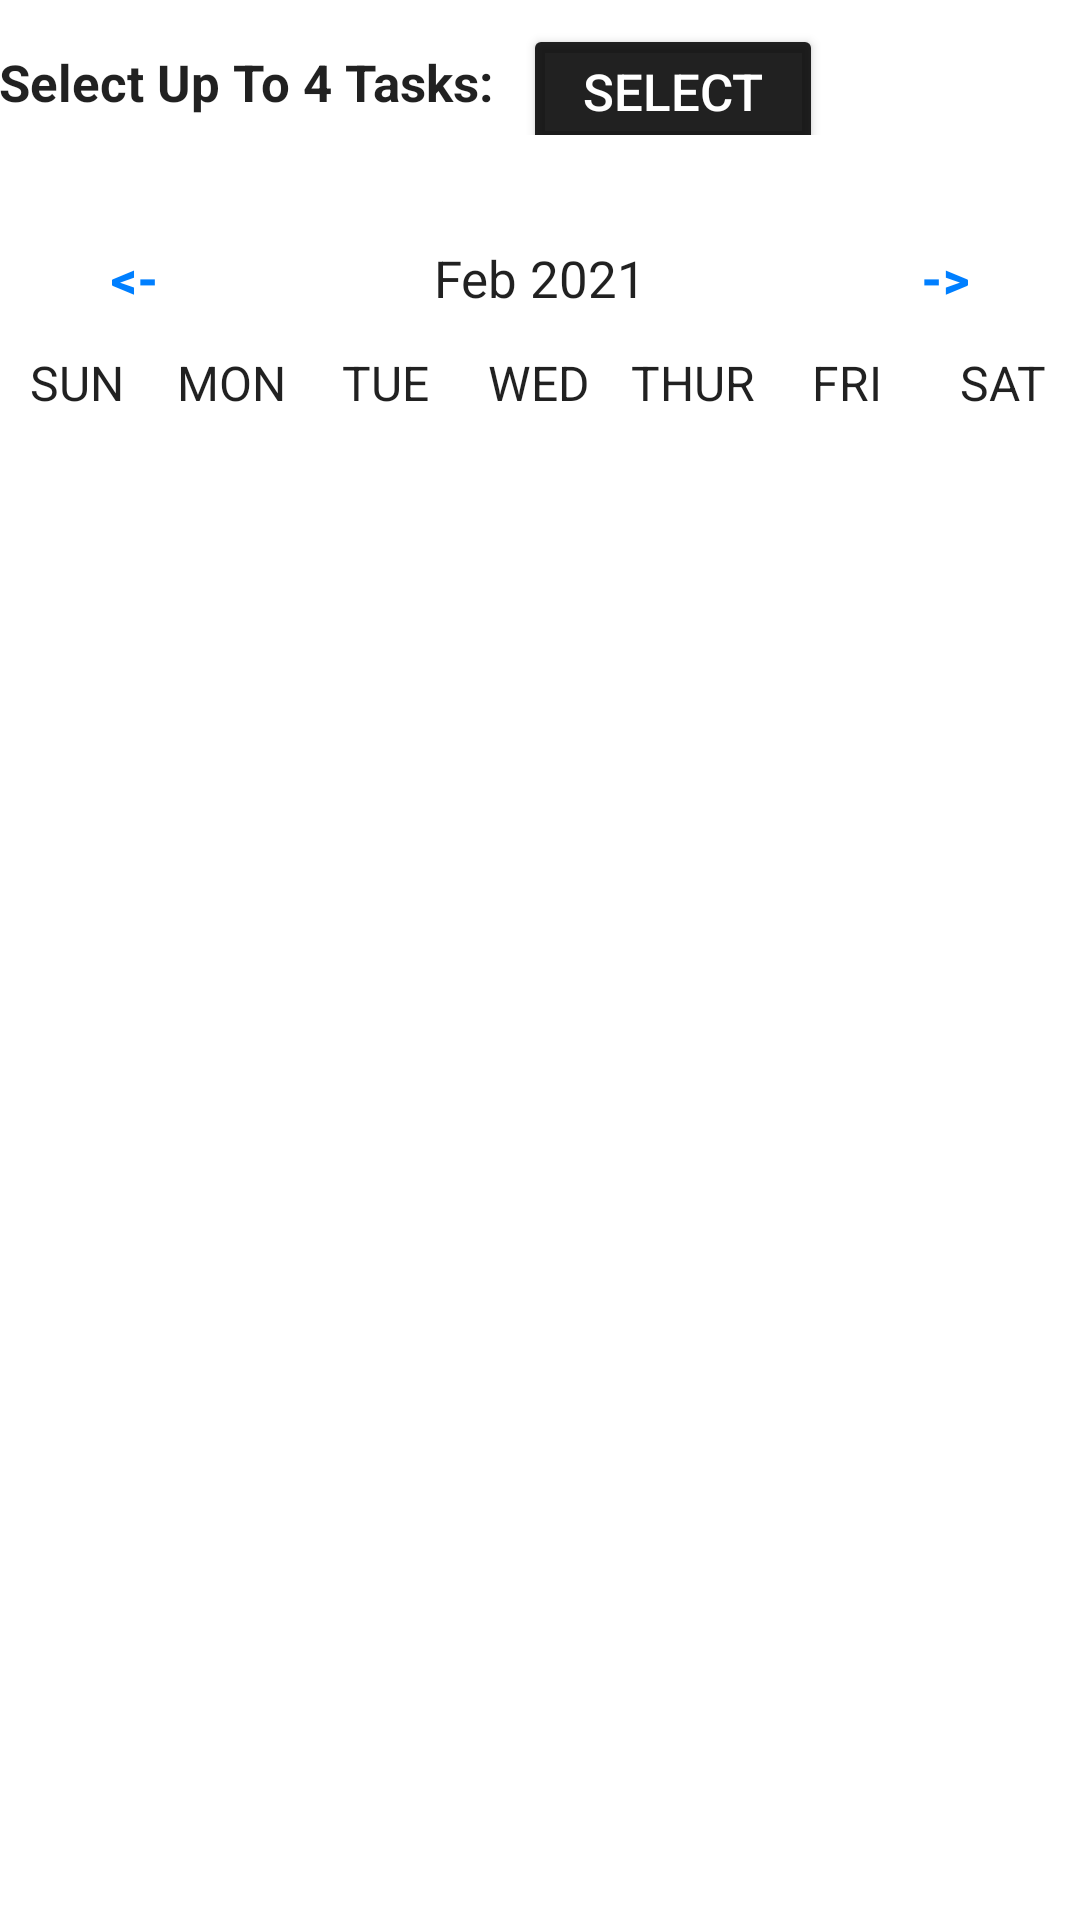

The Android layout XML behind this screen, and the referenced resources:
<!-- AndroidManifest.xml: application theme Theme.FinalVersion -->
<!-- res/layout/fragment_gallery.xml -->
<?xml version="1.0" encoding="utf-8"?>
<androidx.constraintlayout.widget.ConstraintLayout xmlns:android="http://schemas.android.com/apk/res/android"
    xmlns:app="http://schemas.android.com/apk/res-auto"
    xmlns:tools="http://schemas.android.com/tools"
    android:id="@+id/container"
    android:layout_width="match_parent"
    android:layout_height="match_parent"
    android:isScrollContainer="true"
    tools:context=".ui.gallery.GalleryFragment">

    <LinearLayout
        android:layout_width="match_parent"
        android:layout_height="match_parent"
        android:orientation="vertical"
        app:layout_constraintEnd_toEndOf="parent"
        app:layout_constraintStart_toStartOf="parent"
        app:layout_constraintTop_toTopOf="parent"
        app:layout_constraintBottom_toBottomOf="parent">

        
        <LinearLayout
            android:id="@+id/habit_select_calendar"
            android:layout_width="match_parent"
            android:layout_height="wrap_content"
            android:orientation="vertical"
            android:paddingLeft="@dimen/fragment_horizontal_margin"
            android:paddingRight="@dimen/fragment_horizontal_margin"
            android:paddingBottom="1sp"
            app:layout_constraintLeft_toLeftOf="parent"
            app:layout_constraintRight_toRightOf="parent"
            app:layout_constraintTop_toTopOf="parent">

            <LinearLayout
                android:id="@+id/text_and_button"
                android:layout_width="match_parent"
                android:layout_height="45sp"
                android:orientation="horizontal"
                android:paddingTop="8sp"
                app:layout_constraintLeft_toLeftOf="parent"
                app:layout_constraintRight_toRightOf="parent"
                app:layout_constraintTop_toTopOf="parent">

                <TextView
                    android:id="@+id/instructionText"
                    android:layout_width="wrap_content"
                    android:layout_height="wrap_content"
                    android:text="Select Up To 4 Tasks:"
                    android:textAlignment="textStart"
                    android:textColor="?android:attr/textColorPrimary"
                    android:textSize="17sp"
                    android:textStyle="bold"
                    android:paddingEnd="10sp"
                    android:paddingTop="8sp"/>

                <Button
                    android:id="@+id/selectHabits"
                    android:layout_width="100sp"
                    android:layout_height="45sp"
                    android:layout_gravity="end"
                    android:backgroundTint="?android:attr/textColorPrimary"
                    android:text="Select"
                    android:textColor="?android:attr/textColorPrimaryInverse"
                    android:textSize="17sp" />

            </LinearLayout>

            <TextView
                android:id="@+id/selectedHabitsPreview"
                android:layout_width="wrap_content"
                android:layout_height="wrap_content"
                android:layout_gravity="start"
                android:textColor="#757575"
                android:textSize="17sp" />

        </LinearLayout>

        
        <LinearLayout
            android:layout_width="match_parent"
            android:layout_height="wrap_content"
            android:orientation="horizontal" >
            <Button
                android:id="@+id/previousMonth"
                android:layout_width="0dp"
                android:layout_height="wrap_content"
                android:layout_weight="1"
                android:text="@string/backArrow"
                android:textColor="@color/Azure"
                android:background="@android:color/transparent"
                android:textStyle="bold"
                android:textSize="17sp"/>

            <TextView
                android:id="@+id/monthYearTV"
                android:layout_width="0dp"
                android:layout_weight="2"
                android:layout_height="wrap_content"
                android:text="Feb 2021"
                android:textSize="17sp"
                android:textAlignment="center"
                android:textColor="?android:attr/textColorPrimary"/>

            <Button
                android:id="@+id/nextMonth"
                android:layout_width="0dp"
                android:layout_height="wrap_content"
                android:layout_weight="1"
                android:text="@string/forwardArrow"
                android:textColor="@color/Azure"
                android:background="@android:color/transparent"
                android:textStyle="bold"
                android:textSize="17sp"/>

        </LinearLayout>

        <LinearLayout
            android:layout_width="match_parent"
            android:layout_height="wrap_content"
            android:orientation="horizontal">

            <TextView
                android:layout_width="0dp"
                android:layout_height="wrap_content"
                android:layout_weight="1"
                android:text="SUN"
                android:textColor="?android:attr/textColorPrimary"
                android:textAlignment="center"
                android:textSize="16sp"/>

            <TextView
                android:layout_width="0dp"
                android:layout_height="wrap_content"
                android:layout_weight="1"
                android:text="MON"
                android:textColor="?android:attr/textColorPrimary"
                android:textAlignment="center"
                android:textSize="16sp"/>

            <TextView
                android:layout_width="0dp"
                android:layout_height="wrap_content"
                android:layout_weight="1"
                android:text="TUE"
                android:textColor="?android:attr/textColorPrimary"
                android:textAlignment="center"
                android:textSize="16sp"/>

            <TextView
                android:layout_width="0dp"
                android:layout_height="wrap_content"
                android:layout_weight="1"
                android:text="WED"
                android:textColor="?android:attr/textColorPrimary"
                android:textAlignment="center"
                android:textSize="16sp"/>

            <TextView
                android:layout_width="0dp"
                android:layout_height="wrap_content"
                android:layout_weight="1"
                android:text="THUR"
                android:textColor="?android:attr/textColorPrimary"
                android:textAlignment="center"
                android:textSize="16sp"/>

            <TextView
                android:layout_width="0dp"
                android:layout_height="wrap_content"
                android:layout_weight="1"
                android:text="FRI"
                android:textColor="?android:attr/textColorPrimary"
                android:textAlignment="center"
                android:textSize="16sp"/>

            <TextView
                android:layout_width="0dp"
                android:layout_height="wrap_content"
                android:layout_weight="1"
                android:text="SAT"
                android:textColor="?android:attr/textColorPrimary"
                android:textAlignment="center"
                android:textSize="16sp"/>

        </LinearLayout>


        <androidx.recyclerview.widget.RecyclerView
            android:id="@+id/calendarRecyclerView"
            android:layout_width="match_parent"
            android:layout_height="match_parent"/>

    </LinearLayout>

</androidx.constraintlayout.widget.ConstraintLayout>
<!-- resources referenced by this layout -->
<resources>
  <color name="Azure">#007fff</color>
  <string name="backArrow">&lt;-</string>
  <string name="forwardArrow">-&gt;</string>
  <style name="Theme.FinalVersion" parent="Theme.MaterialComponents.DayNight.DarkActionBar">
          
          <item name="colorPrimary">@color/purple_500</item>
          <item name="colorPrimaryVariant">@color/purple_700</item>
          <item name="colorOnPrimary">@color/white</item>
          
          <item name="colorSecondary">@color/teal_200</item>
          <item name="colorSecondaryVariant">@color/teal_700</item>
          <item name="colorOnSecondary">@color/black</item>
          
          <item name="android:statusBarColor" tools:targetApi="l">?attr/colorPrimaryVariant</item>
          
      </style>
  <color name="purple_500">#FF6200EE</color>
  <color name="purple_700">#FF3700B3</color>
  <color name="white">#FFFFFFFF</color>
  <color name="teal_200">#FF03DAC5</color>
  <color name="teal_700">#FF018786</color>
  <color name="black">#FF000000</color>
</resources>
